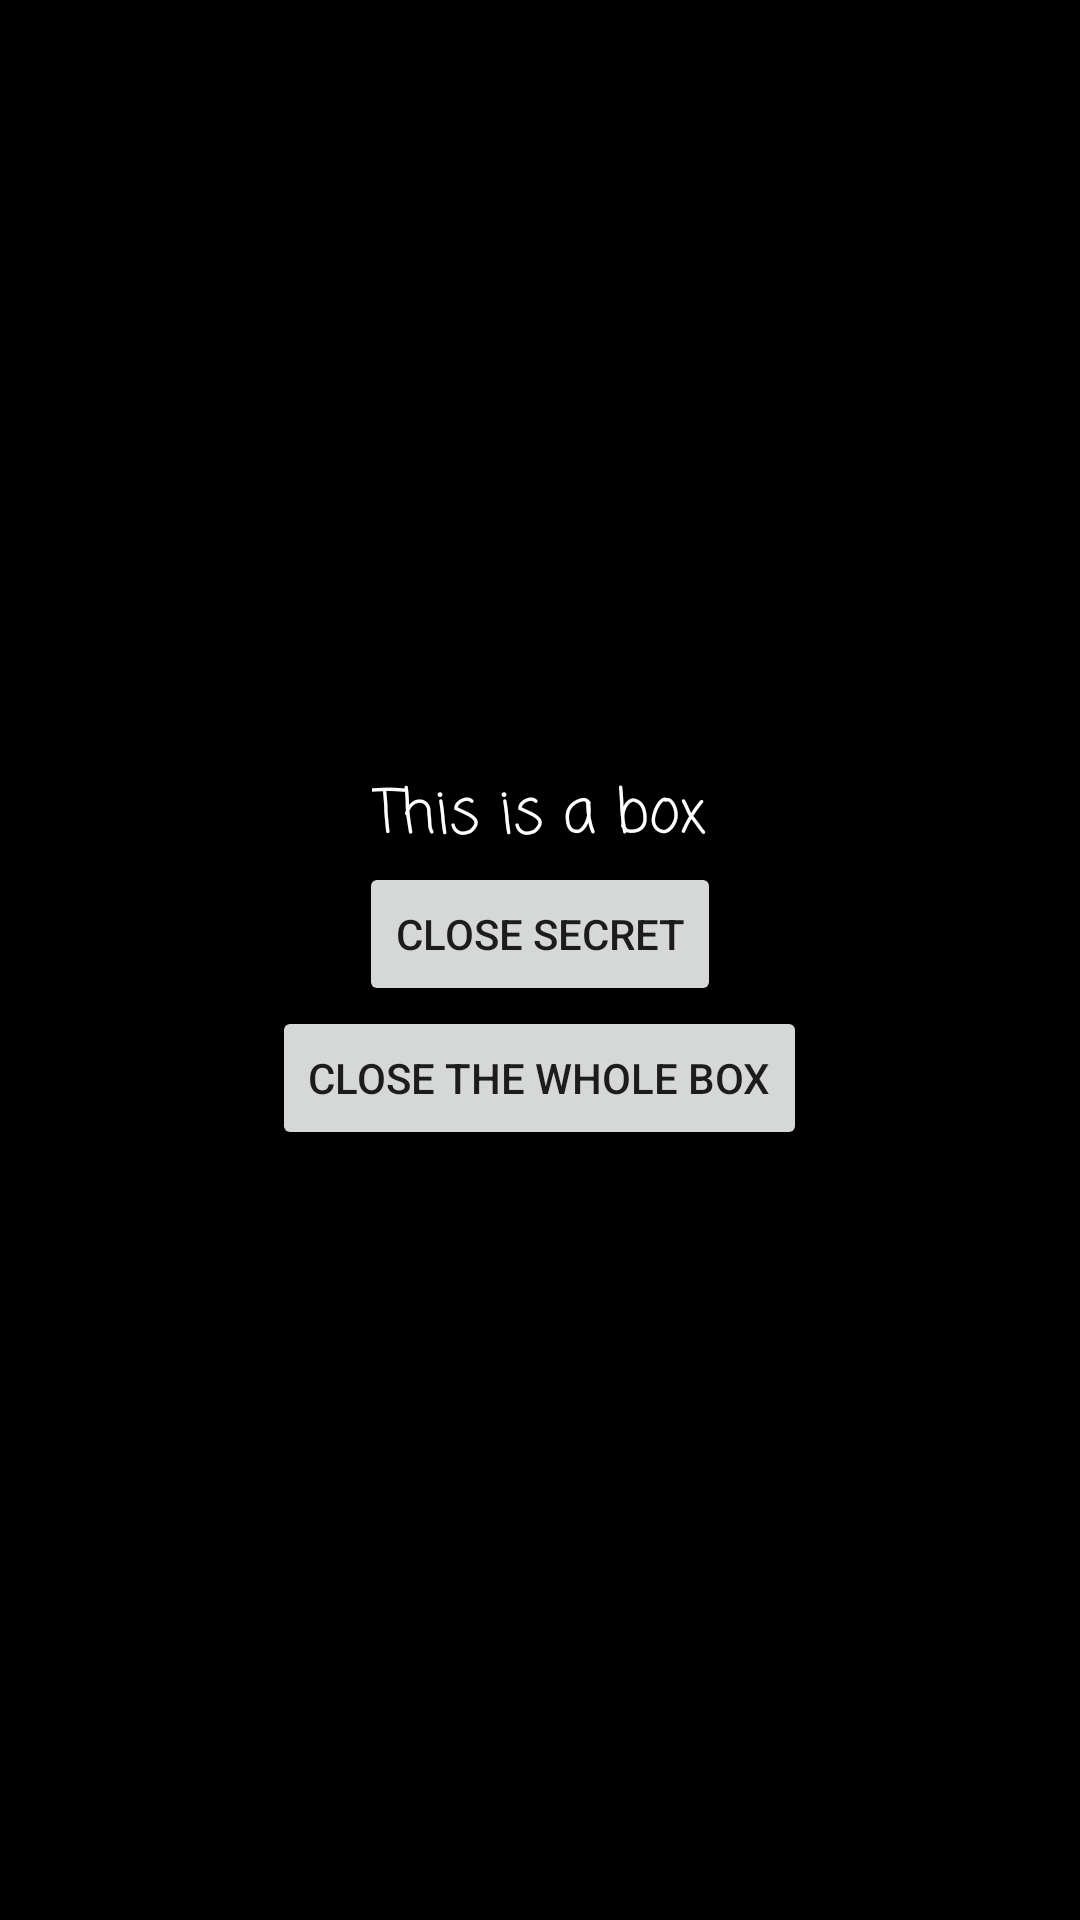

Layout XML and referenced resources for this Android screen:
<!-- AndroidManifest.xml: application theme Theme.SecondKotlinTask2 -->
<!-- res/layout/fragment_secret.xml -->
<?xml version="1.0" encoding="utf-8"?>
<LinearLayout xmlns:android="http://schemas.android.com/apk/res/android"
    android:layout_width="match_parent"
    android:layout_height="match_parent"
    xmlns:tools="http://schemas.android.com/tools"
    android:orientation="vertical"
    android:gravity="center"
    android:background="@color/black"
    tools:context="com.example.secondkotlintask2.SecretFragment">

    <TextView
        android:layout_width="wrap_content"
        android:layout_height="wrap_content"
        android:text="This is a box"
        android:fontFamily="casual"
        android:textSize="20sp"
        android:layout_gravity="center"
        android:textColor="@color/white"/>

    <Button
        android:layout_width="wrap_content"
        android:layout_height="wrap_content"
        android:id="@+id/closeSecretBoxButton"
        android:text="close secret"/>

    <Button
        android:id="@+id/closeBoxButton"
        android:layout_width="wrap_content"
        android:layout_height="wrap_content"
        android:text="close the whole box"/>
</LinearLayout>
<!-- resources referenced by this layout -->
<resources>
  <style name="Theme.SecondKotlinTask2" parent="Theme.MaterialComponents.DayNight.DarkActionBar">
          
          <item name="colorPrimary">@color/purple_500</item>
          <item name="colorPrimaryVariant">@color/purple_700</item>
          <item name="colorOnPrimary">@color/white</item>
          
          <item name="colorSecondary">@color/teal_200</item>
          <item name="colorSecondaryVariant">@color/teal_700</item>
          <item name="colorOnSecondary">@color/black</item>
          
          <item name="android:statusBarColor" tools:targetApi="l">?attr/colorPrimaryVariant</item>
          
          
          <item name="materialButtonStyle">@style/GlobalButtonStyle</item>
      </style>
  <style name="GlobalButtonStyle" parent="Widget.MaterialComponents.Button">
          <item name="android:minWidth">220dp</item>
      </style>
  <!-- not gathered from this repository: default colours our renderer supplied (Android Studio template values) -->
  <color name="purple_500">#FF6200EE</color>
  <color name="purple_700">#FF3700B3</color>
  <color name="teal_200">#FF03DAC5</color>
  <color name="teal_700">#FF018786</color>
  <color name="black">#FF000000</color>
  <color name="white">#FFFFFFFF</color>
</resources>
